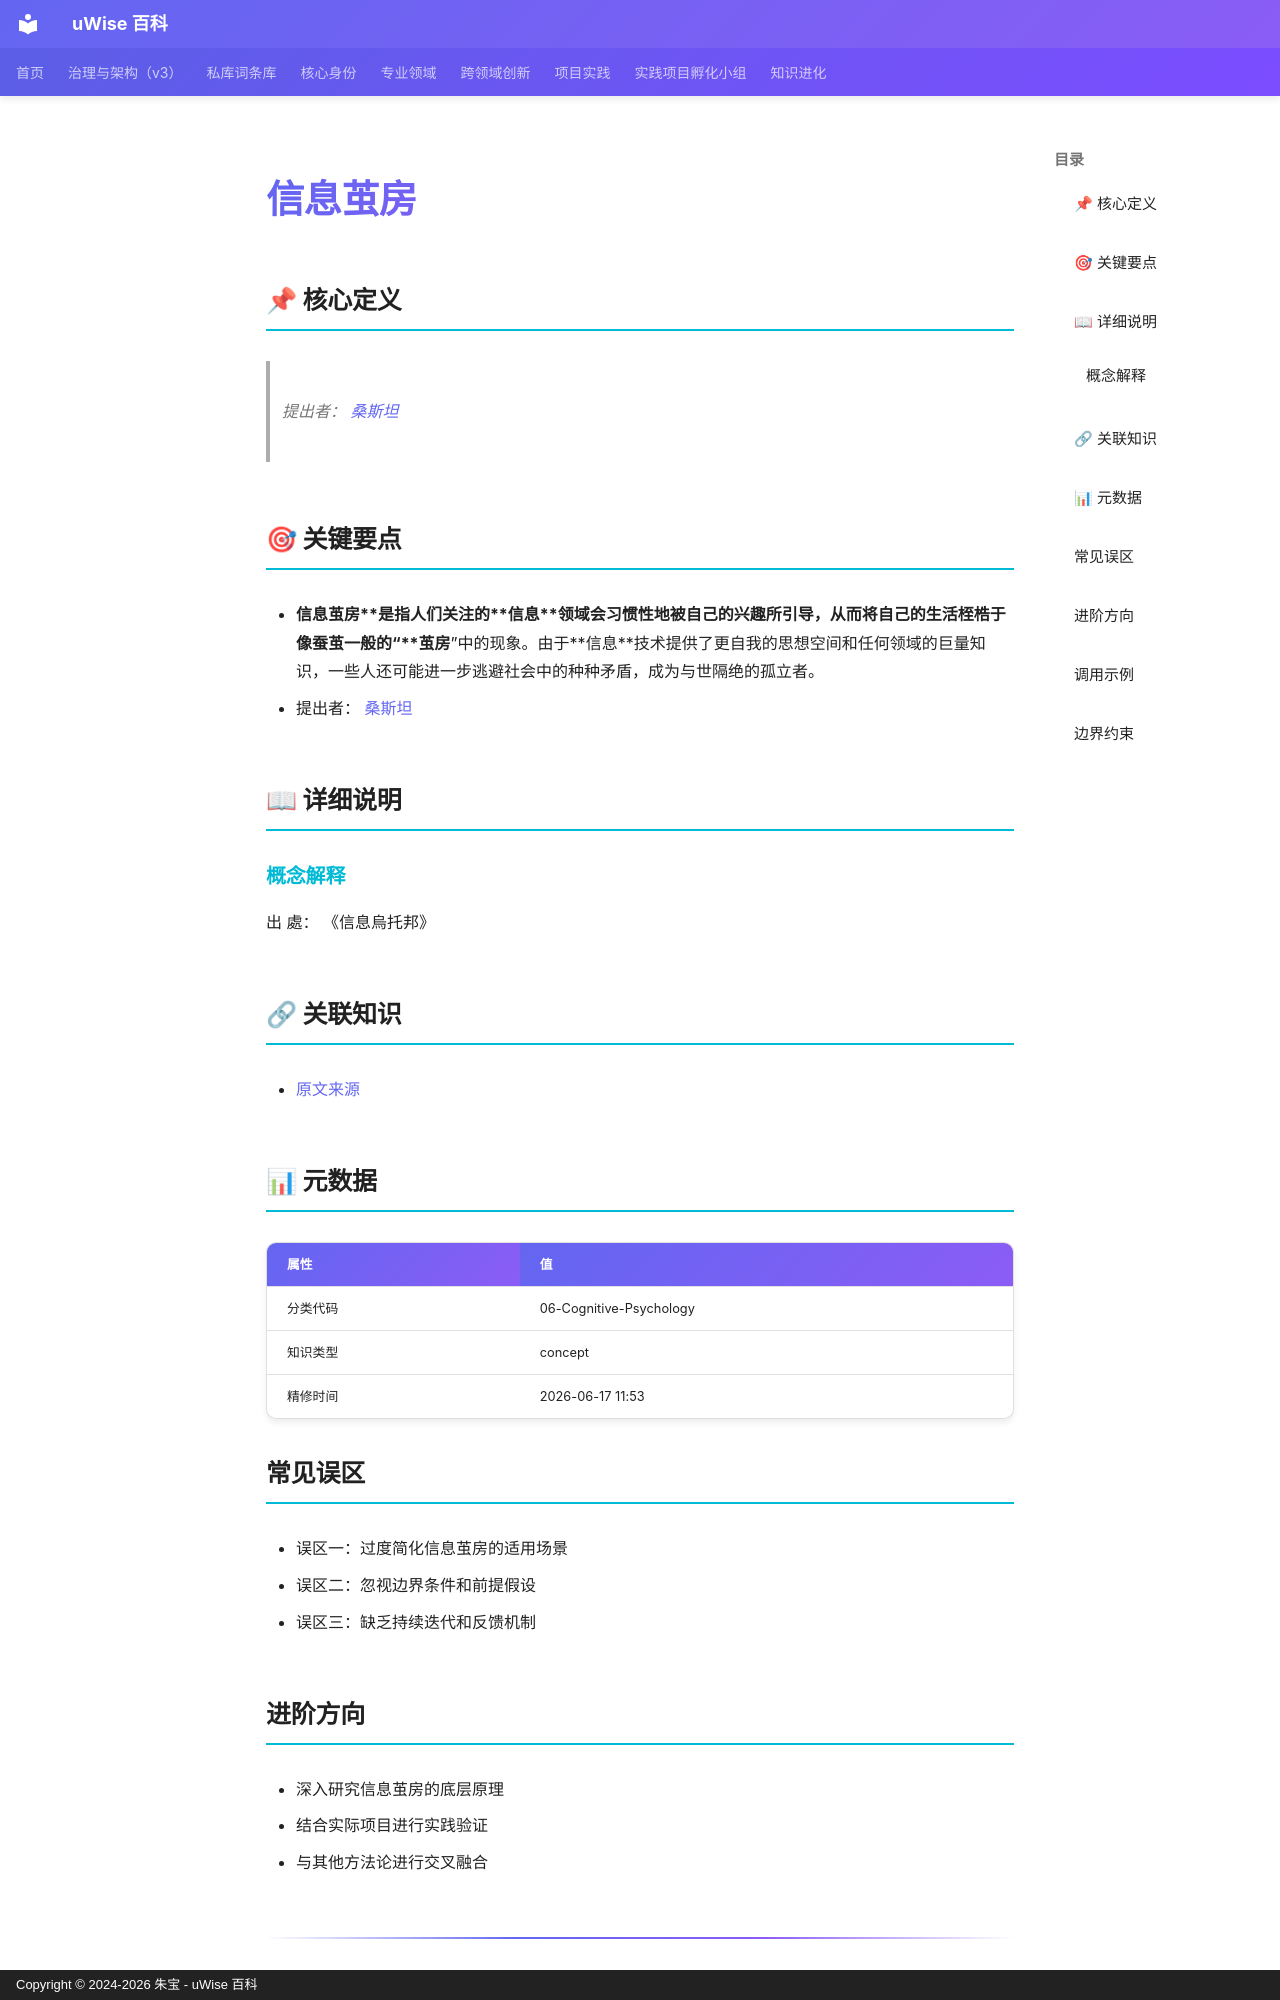

repository: zhubao315/uWise · page: vault-encyclopedia/md-0a9a6de3/index.html · generator: mkdocs · copyright: Copyright © 2024-2026 朱宝 - uWise 百科

---
title: "信息茧房"
description: "提出者： 桑斯坦(http://baike.baidu.com/item/%E6%A1%91%E6%96%AF%E5%9D%A6/16274988)"
---

# 信息茧房

## 📌 核心定义

> 提出者： [桑斯坦](http://baike.baidu.com/item/%E6%A1%91%E6%96%AF%E5%9D%A6/16274988)

## 🎯 关键要点

- **信息茧房**是指人们关注的**信息**领域会习惯性地被自己的兴趣所引导，从而将自己的生活桎梏于像蚕茧一般的“**茧房**”中的现象。由于**信息**技术提供了更自我的思想空间和任何领域的巨量知识，一些人还可能进一步逃避社会中的种种矛盾，成为与世隔绝的孤立者。
- 提出者： [桑斯坦](http://baike.baidu.com/item/%E6%A1%91%E6%96%AF%E5%9D%A6/16274988)

## 📖 详细说明

### 概念解释
出 處： 《信息烏托邦》


## 🔗 关联知识

- [原文来源](../md-0a9a6de3/)

## 📊 元数据

| 属性 | 值 |
|------|-----|
| 分类代码 | 06-Cognitive-Psychology |
| 知识类型 | concept |
| 精修时间 | 2026-06-17 11:53 |

## 常见误区

- 误区一：过度简化信息茧房的适用场景
- 误区二：忽视边界条件和前提假设
- 误区三：缺乏持续迭代和反馈机制

## 进阶方向

- 深入研究信息茧房的底层原理
- 结合实际项目进行实践验证
- 与其他方法论进行交叉融合

---

## 调用示例

场景 1：判断「信息茧房」是否适用时，先复述其核心——提出者： [桑斯坦](http://baike.——再对照当前事实逐项核对。
场景 2：遇到与「信息茧房」相似的模糊情形，以要点「- 信息茧房是指人们关注的信息领域会习惯性地被自己的兴趣所引导，从而将自己的生活桎梏于像蚕茧一般的“茧房”中的现象。」为检查清单，避免只凭印象下结论。
